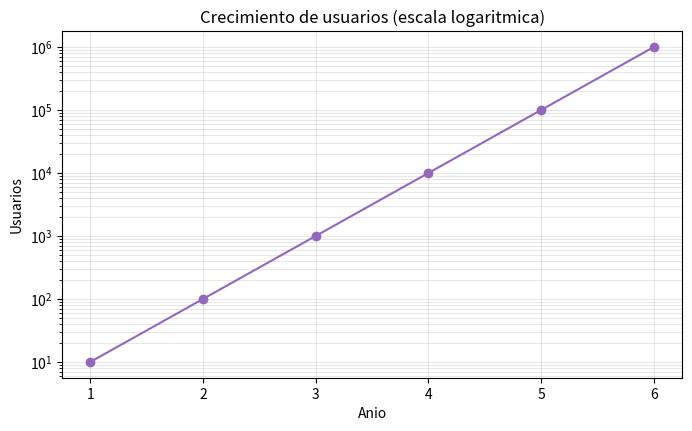

The script that saved this image:
"""Reto 3: Escala logaritmica

Objetivo:
- Mostrar datos que crecen mucho usando una escala logaritmica.

Instrucciones:
1) Grafica los datos dados.
2) Cambia el eje X o Y a escala logaritmica.
3) Agrega titulo y etiquetas claras.
4) Observa como cambia la lectura de los datos.

Pista:
- Este tipo de escala sirve cuando los valores aumentan muy rapido.
"""

import matplotlib.pyplot as plt

anio = [1, 2, 3, 4, 5, 6]
usuarios = [10, 100, 1000, 10000, 100000, 1000000]

plt.figure(figsize=(8, 4.5))
plt.plot(anio, usuarios, marker="o", color="tab:purple")
plt.yscale("log")

plt.title("Crecimiento de usuarios (escala logaritmica)")
plt.xlabel("Anio")
plt.ylabel("Usuarios")
plt.grid(alpha=0.3, which="both")
plt.show()
